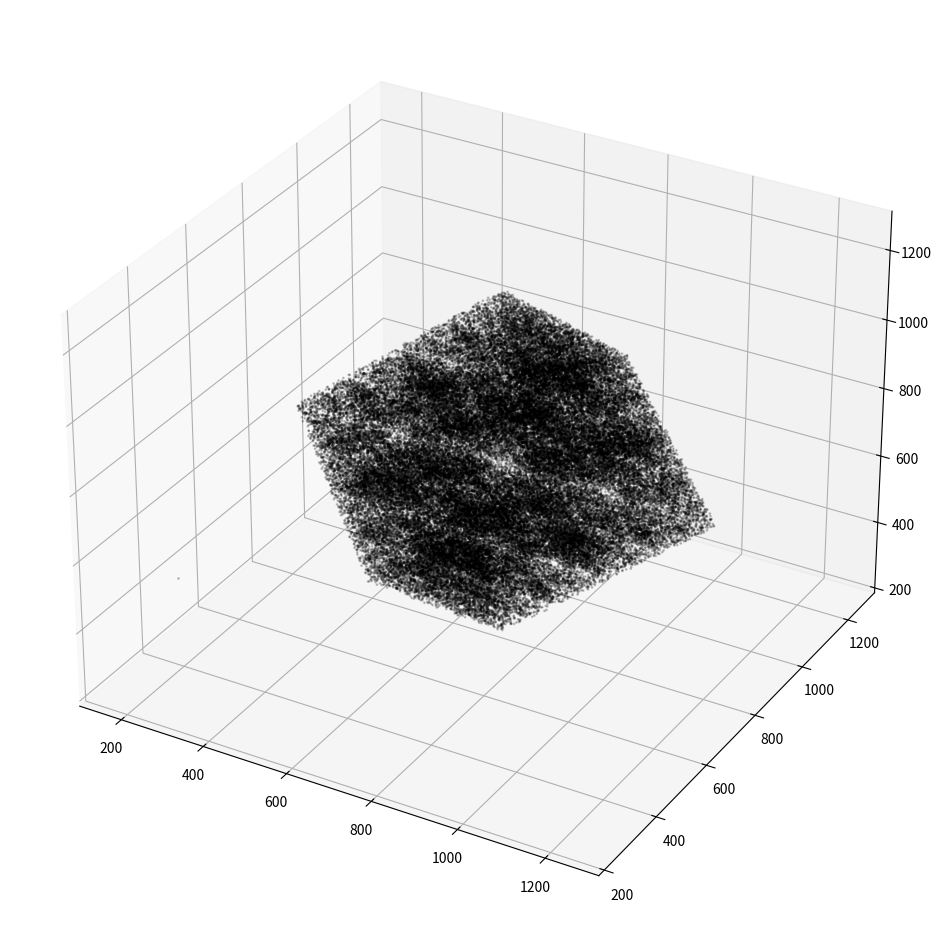

The script that saved this image:
'''
Makes a 3D lattice with arbitrary number of vertices.

Then:
    python -m pip install --upgrade matplotlib  # this should install mpl_toolkits

# RUN IT:
    python <this-file>.py

'''

import random
import numpy as np

from mpl_toolkits import mplot3d
import matplotlib.pyplot as plt

#https://stackoverflow.com/questions/9600801/evenly-distributing-n-points-on-a-sphere
def get_equidistant_points_on_unit_sphere_approximation(n_points):
    print('get_equidistant_points_on_unit_sphere_approximation', n_points)
    from random import random,randint
    r = 1
    n = n_points
    best_closest_d = 0
    best_points = []
    points = [(r,0,0) for i in range(n)]
    for simulation in range(100000):
        x = random()*r
        y = random()*r
        z = r-(x**2+y**2)**0.5
        if randint(0,1):
            x = -x
        if randint(0,1):
            y = -y
        if randint(0,1):
            z = -z
        closest_dist = (2*r)**2
        closest_index = None
        for i in range(n):
            for j in range(n):
                if i==j:
                    continue
                p1,p2 = points[i],points[j]
                x1,y1,z1 = p1
                x2,y2,z2 = p2
                d = (x1-x2)**2+(y1-y2)**2+(z1-z2)**2
                if d < closest_dist:
                    closest_dist = d
                    closest_index = i
        if simulation % 10000 == 0:
            print (simulation,closest_dist)
        if closest_dist > best_closest_d:
            best_closest_d = closest_dist
            best_points = points[:]
        points[closest_index]=(x,y,z)
    return best_points

def normalize(points):
    """Normalize points to lie on the unit sphere."""
    return points / np.linalg.norm(points, axis=1, keepdims=True)

def tetrahedron():
    """4 points - Tetrahedron"""
    points = np.array([
        [1, 1, 1],
        [1, -1, -1],
        [-1, 1, -1],
        [-1, -1, 1]
    ])
    return normalize(points)

def octahedron():
    """6 points - Octahedron"""
    points = np.array([
        [1, 0, 0], [-1, 0, 0],
        [0, 1, 0], [0, -1, 0],
        [0, 0, 1], [0, 0, -1]
    ])
    return normalize(points)  # Already on unit sphere, but normalized for consistency

def cube():
    """8 points - Cube"""
    points = np.array([
        [1, 1, 1], [1, 1, -1], [1, -1, 1], [1, -1, -1],
        [-1, 1, 1], [-1, 1, -1], [-1, -1, 1], [-1, -1, -1]
    ])
    return normalize(points)

def icosahedron():
    """12 points - Icosahedron"""
    phi = (1 + np.sqrt(5)) / 2  # Golden ratio
    points = np.array([
        [0, 1, phi], [0, 1, -phi], [0, -1, phi], [0, -1, -phi],
        [1, phi, 0], [1, -phi, 0], [-1, phi, 0], [-1, -phi, 0],
        [phi, 0, 1], [phi, 0, -1], [-phi, 0, 1], [-phi, 0, -1]
    ])
    return normalize(points)

def dodecahedron():
    """20 points - Dodecahedron"""
    phi = (1 + np.sqrt(5)) / 2  # Golden ratio
    points = np.array([
        [1, 1, 1], [1, 1, -1], [1, -1, 1], [1, -1, -1],
        [-1, 1, 1], [-1, 1, -1], [-1, -1, 1], [-1, -1, -1],
        [0, 1/phi, phi], [0, 1/phi, -phi], [0, -1/phi, phi], [0, -1/phi, -phi],
        [1/phi, phi, 0], [1/phi, -phi, 0], [-1/phi, phi, 0], [-1/phi, -phi, 0],
        [phi, 0, 1/phi], [phi, 0, -1/phi], [-phi, 0, 1/phi], [-phi, 0, -1/phi]
    ])
    return normalize(points)

def get_equidistant_points_on_sphere(center_x, center_y, center_z, radius, n_points):
    # if the number of points is one of the platonic solids, return exactly the right answer
    points = []
    if n_points == 4:
        points = tetrahedron()
    if n_points == 6:
        points = octahedron()
    if n_points == 8:
        points = cube()
    if n_points == 12:
        points = icosahedron()
    if n_points == 20:
        points = dodecahedron()
    if points is None:
        # there is no exact equal distribution of points on a sphere so get an approximation
        points = get_equidistant_points_on_unit_sphere_approximation(n_points)
    return [(x * radius + center_x, y * radius + center_y, z * radius + center_z) for (x, y, z) in points]


VERTICES = 6
POINTS_COUNT_TARGET=100000
ITERATIONS_BETWEEN_DISPLAY_UPDATES=10000  # try 1000 thru POINTS_COUNT_TARGET
SPACE_DIAMETER = 1500

center_x = SPACE_DIAMETER/2
center_y = SPACE_DIAMETER/2
center_z = SPACE_DIAMETER/2
radius = SPACE_DIAMETER/3
targets = get_equidistant_points_on_sphere(center_x, center_y, center_z, radius, VERTICES)
print('targets', targets)

from itertools import combinations
print("list(combinations(targets, 2))=", list(combinations(targets, 2)))
print('all pairwise distances: ', list(map(lambda combo: np.linalg.norm(np.array(combo[0]) - np.array(combo[1])), combinations(targets, 2))))

fig = plt.figure(figsize=(12,12))
ax = fig.add_subplot(111, projection='3d')
plt.ion()

plt.show()
X = []
Y = []
Z = []
# arbitrary starting point
point_x = 100
point_y = 100
point_z = 100

i = 0
for i in range(POINTS_COUNT_TARGET):
    target = random.choice(targets)
    point_x = (point_x + target[0]) / 2
    point_y = (point_y + target[1]) / 2
    point_z = (point_z + target[2]) / 2
    X.append(point_x)
    Y.append(point_y)
    Z.append(point_z)
    if (i % ITERATIONS_BETWEEN_DISPLAY_UPDATES) == 0:  # this is an opt to update the display less frequently
        print("points count:", i)
        # apparently ax.scatter3D() works as an appending operation, not a new scatter. So just add the new points.
        ax.scatter3D(X, Y, Z, s=1, c='black', alpha=.2, depthshade=True)  # "s" is the size (diameter) of point   #(random.random(), random.random(), random.random()),
        plt.draw()
        plt.pause(.05)
        X = []
        Y = []
        Z = []

#plt.pause(10)
plt.show(block=True)  # on my current backend this pauses until you close the window, and allowing panning and zooming.
